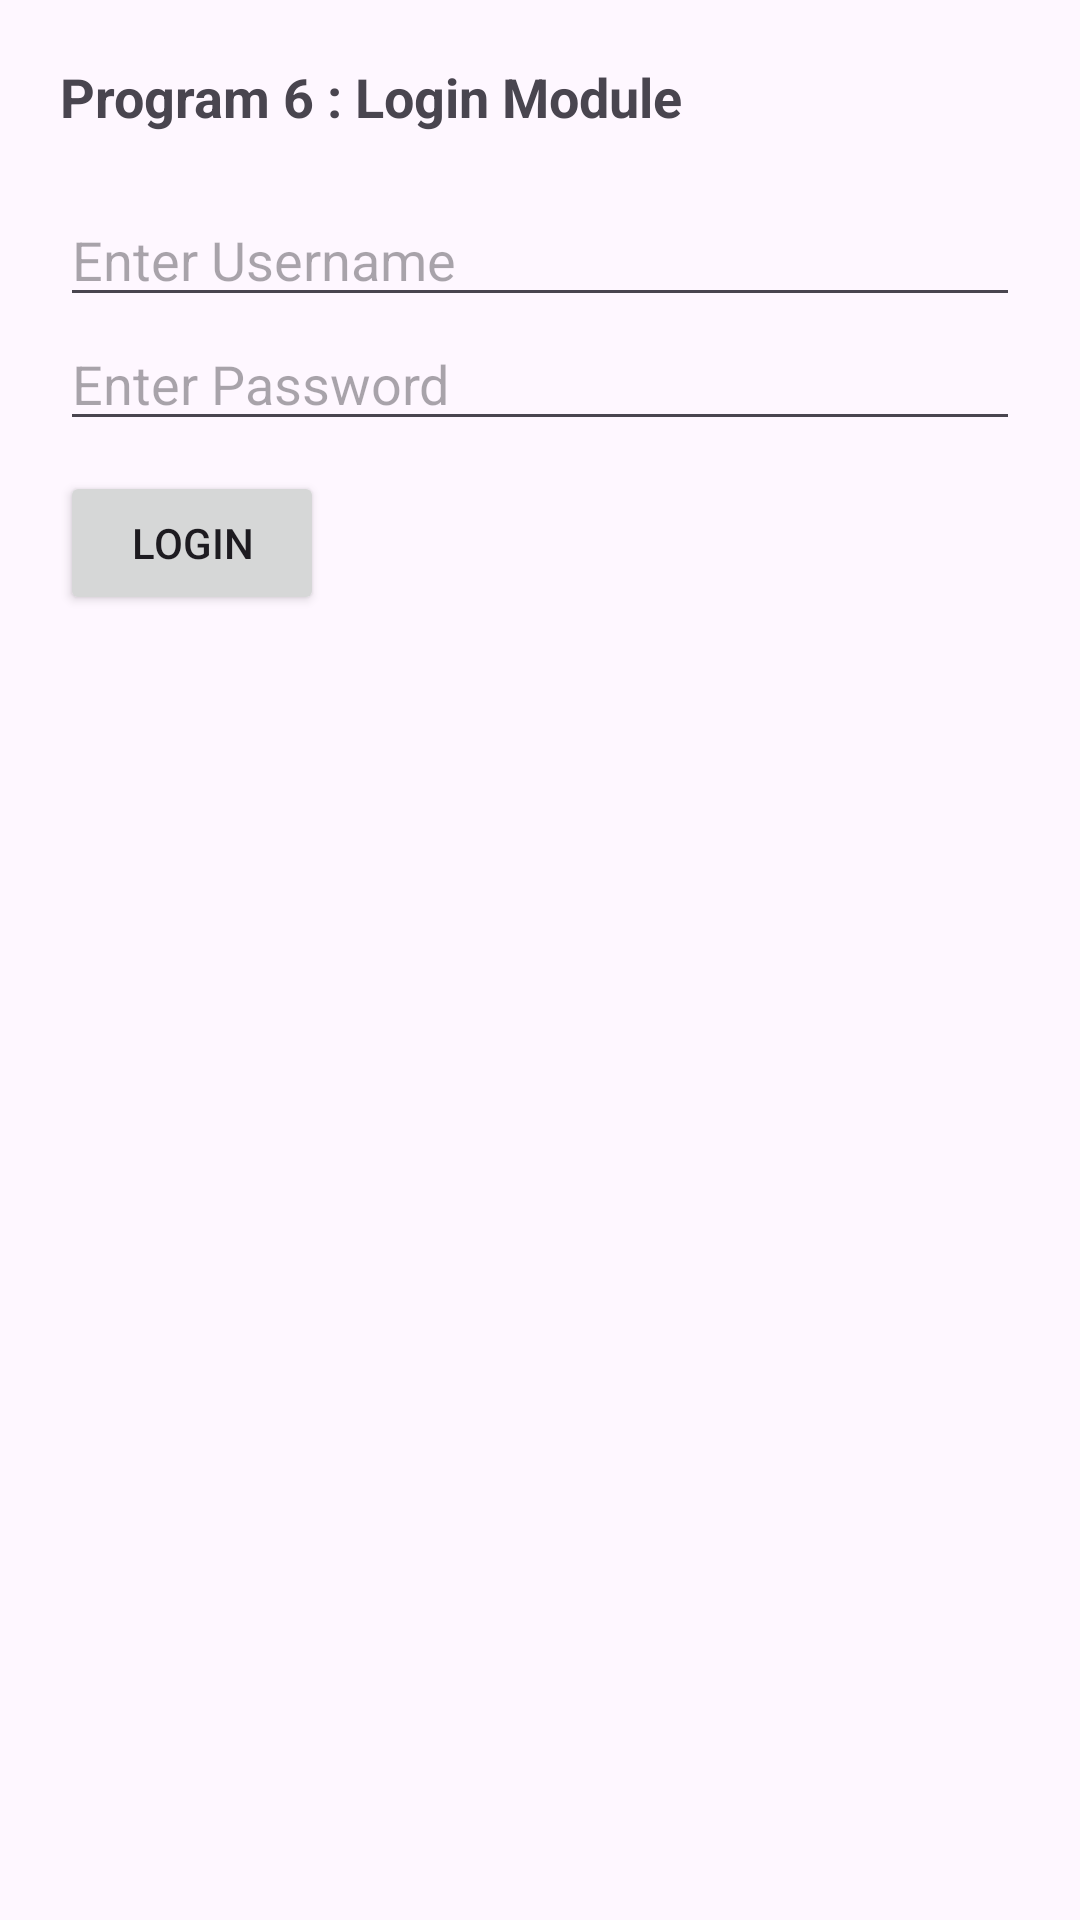

Produce the Android XML layout that renders to this screen, including the resource entries it uses.
<!-- AndroidManifest.xml: application theme Theme.Mu_android_project -->
<!-- res/layout/activity_6.xml -->
<LinearLayout xmlns:android="http://schemas.android.com/apk/res/android"
    android:orientation="vertical"
    android:padding="20dp"
    android:layout_width="match_parent"
    android:layout_height="match_parent">

    <TextView
        android:text="Program 6 : Login Module"
        android:textStyle="bold"
        android:textSize="18sp"
        android:layout_marginBottom="20dp"
        android:layout_width="match_parent"
        android:layout_height="wrap_content"/>

    <EditText
        android:id="@+id/username"
        android:hint="Enter Username"
        android:layout_width="match_parent"
        android:layout_height="wrap_content"/>

    <EditText
        android:id="@+id/password"
        android:hint="Enter Password"
        android:inputType="textPassword"
        android:layout_width="match_parent"
        android:layout_height="wrap_content"/>

    <Button
        android:text="Login"
        android:onClick="loginCheck"
        android:layout_marginTop="10dp"
        android:layout_width="wrap_content"
        android:layout_height="wrap_content"/>

</LinearLayout>
<!-- resources referenced by this layout -->
<resources>
  <style name="Theme.Mu_android_project" parent="Base.Theme.Mu_android_project" />
  <style name="Base.Theme.Mu_android_project" parent="Theme.Material3.DayNight.NoActionBar">
          
          
      </style>
</resources>
